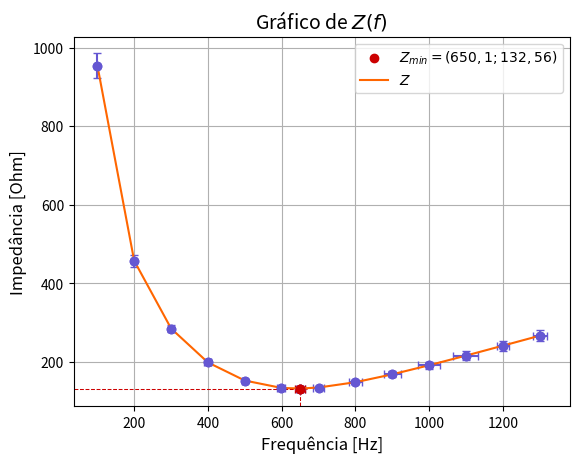

Here is the Python script that generated this plot:
import matplotlib.pyplot as plt
import numpy as np

f = [100.2, 200.0, 300.3, 400.0, 500.0, 599.1, 650.1,
     700.2, 800.0, 900.0, 1000.0, 1099.0, 1201.0, 1301.0]
del_f = [2.90, 4.62, 5.21, 9.24, 7.22, 10.36, 12.20,
         14.15, 18.48, 23.38, 28.87, 34.87, 16.66, 19.54]

Vef_vr = [454e-3, 919e-3, 1.39, 1.82, 2.02, 2.32,
          2.42, 2.46, 2.24, 2.01, 1.92, 1.81, 1.53, 1.42]
del_vef = [0.06, 0.12, 0.12, 0.23, 0.23, 0.23,
           0.23, 0.12, 0.12, 0.12, 0.12, 0.12, 0.12, 0.12]

Z = [954.15, 457.70, 285.07, 198.92, 152.89, 134.13, 132.56,
     135.10, 148.56, 168.58, 191.73, 216.04, 241.73, 267.13]
del_Z = [30.95, 14.83, 9.58, 6.83, 4.48, 1.91, 1.35,
         2.30, 4.95, 7.29, 9.28, 11.02, 12.66, 14.18]

"""
maximo = np.argmax(Vef_vr)
ponto_maximo = (f[maximo], Vef_vr[maximo])
color_max = '#C00'
color_error = '#6557D2'

plt.errorbar(f, Vef_vr, yerr=del_vef, fmt='o', color=color_error, capsize=3)
plt.errorbar(f, Vef_vr, xerr=del_f, fmt='o', color=color_error, capsize=3)

plt.errorbar(*ponto_maximo, yerr=del_vef[7],
             fmt='o', color=color_max, capsize=3)
plt.errorbar(*ponto_maximo, xerr=del_f[7], fmt='o', color=color_max, capsize=3)

plt.scatter(*ponto_maximo, color=color_max, label="$P_{max}=(700,2; 2,46)$")

plt.plot(f, Vef_vr, color="#F60", label='$V_{ef}$')
plt.axvline(ponto_maximo[0], 0, 0.82, color=color_max,
            linestyle='--', linewidth=0.75)
plt.axhline(ponto_maximo[1], 0, 0.5, color=color_max,
            linestyle='--', linewidth=0.75)

plt.xlabel('Frequência [Hz]', fontsize=12)
plt.ylabel('Vef/Vr [V]', fontsize=12)
plt.title('Gráfico de $V_{ef} (f)$', fontsize=14)

plt.grid()
plt.legend()

print("Frequencia experimental maxima: " + str(ponto_maximo[0]) + " [Hz]")
plt.show()
"""

minimo = np.argmin(Z)
ponto_minimo = (f[minimo], Z[minimo])
color_max = '#C00'
color_error = '#6557D2'

plt.errorbar(f, Z, yerr=del_Z, fmt='o', color=color_error, capsize=3)
plt.errorbar(f, Z, xerr=del_f, fmt='o', color=color_error, capsize=3)

plt.errorbar(*ponto_minimo, yerr=del_Z[7],
             fmt='o', color=color_max, capsize=3)
plt.errorbar(*ponto_minimo, xerr=del_f[7], fmt='o', color=color_max, capsize=3)

plt.scatter(*ponto_minimo, color=color_max, label="$Z_{min}=(650,1; 132,56)$")

plt.plot(f, Z, color="#F60", label='$Z$')
plt.axvline(ponto_minimo[0], 0, 0.05, color=color_max,
            linestyle='--', linewidth=0.75)
plt.axhline(ponto_minimo[1], 0, 0.47, color=color_max,
            linestyle='--', linewidth=0.75)

plt.xlabel('Frequência [Hz]', fontsize=12)
plt.ylabel('Impedância [Ohm]', fontsize=12)
plt.title('Gráfico de $Z (f)$', fontsize=14)

plt.grid()
plt.legend()

print("Impedancia minima: " + str(ponto_minimo[1]) + " [Ohm]")
plt.show()